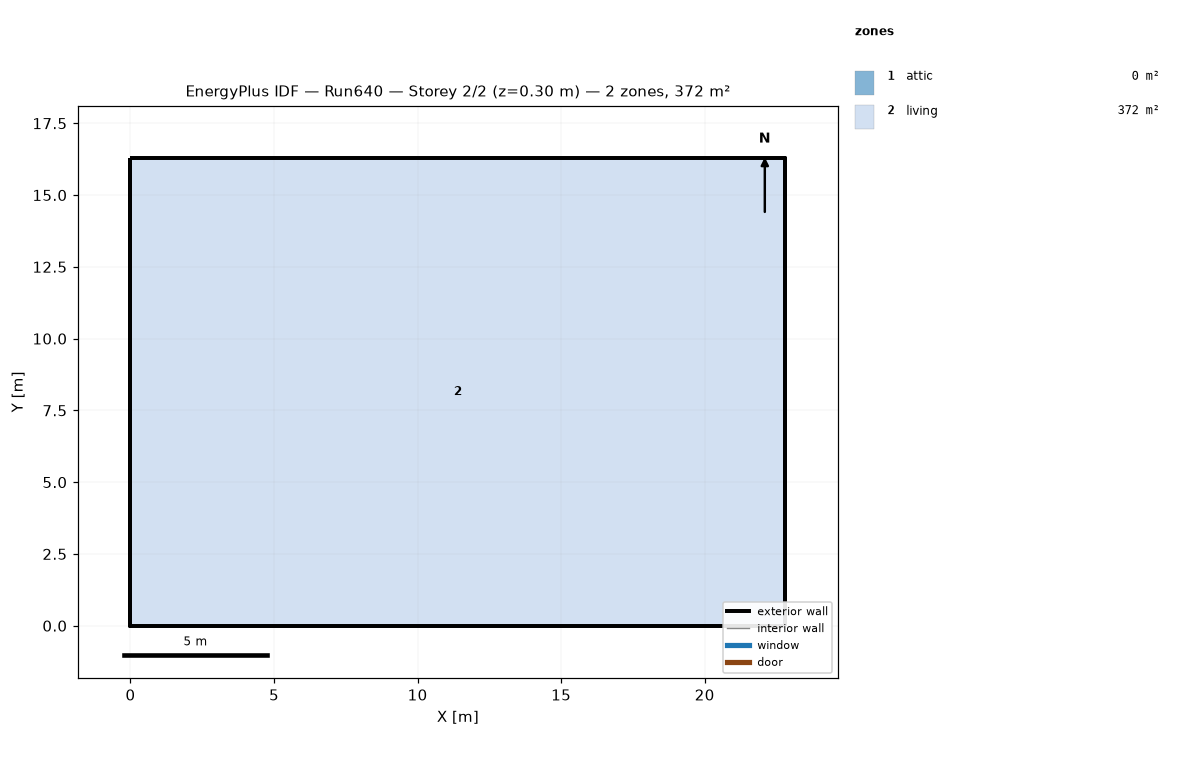
=== STOREY PLAN SPEC (per zone: floor XY polygon, exterior-wall plan segments, windows/doors) ===
zone 1: attic  (0.0 m²)
  exterior wall: (22.81, 0.00) – (22.81, 16.29) – (22.81, 8.15)  [24.4 m]
  exterior wall: (0.00, 16.29) – (0.00, 0.00) – (0.00, 8.15)  [24.4 m]
zone 2: living  (371.6 m²)
  floor: (0.00, 0.00) (0.00, 16.29) (22.81, 16.29) (22.81, 0.00)
  exterior wall: (0.00, 0.00) – (22.81, 0.00)  [22.8 m]
  exterior wall: (22.81, 0.00) – (22.81, 16.29)  [16.3 m]
  exterior wall: (22.81, 16.29) – (0.00, 16.29)  [22.8 m]
  exterior wall: (0.00, 16.29) – (0.00, 0.00)  [16.3 m]

=== DERIVED (storey summary) ===
Building: Run640
Storey: 2 of 2  (floor level z = 0.30 m)
Storey gross floor area: 371.6 m²
Zones on this storey: 2
  - attic: floor 0.0 m²; exterior wall 48.9 m (22.3 m²); WWR 0.0%
  - living: floor 371.6 m²; exterior wall 78.2 m (572.1 m²); WWR 0.0%
Zone adjacency: (none detected)